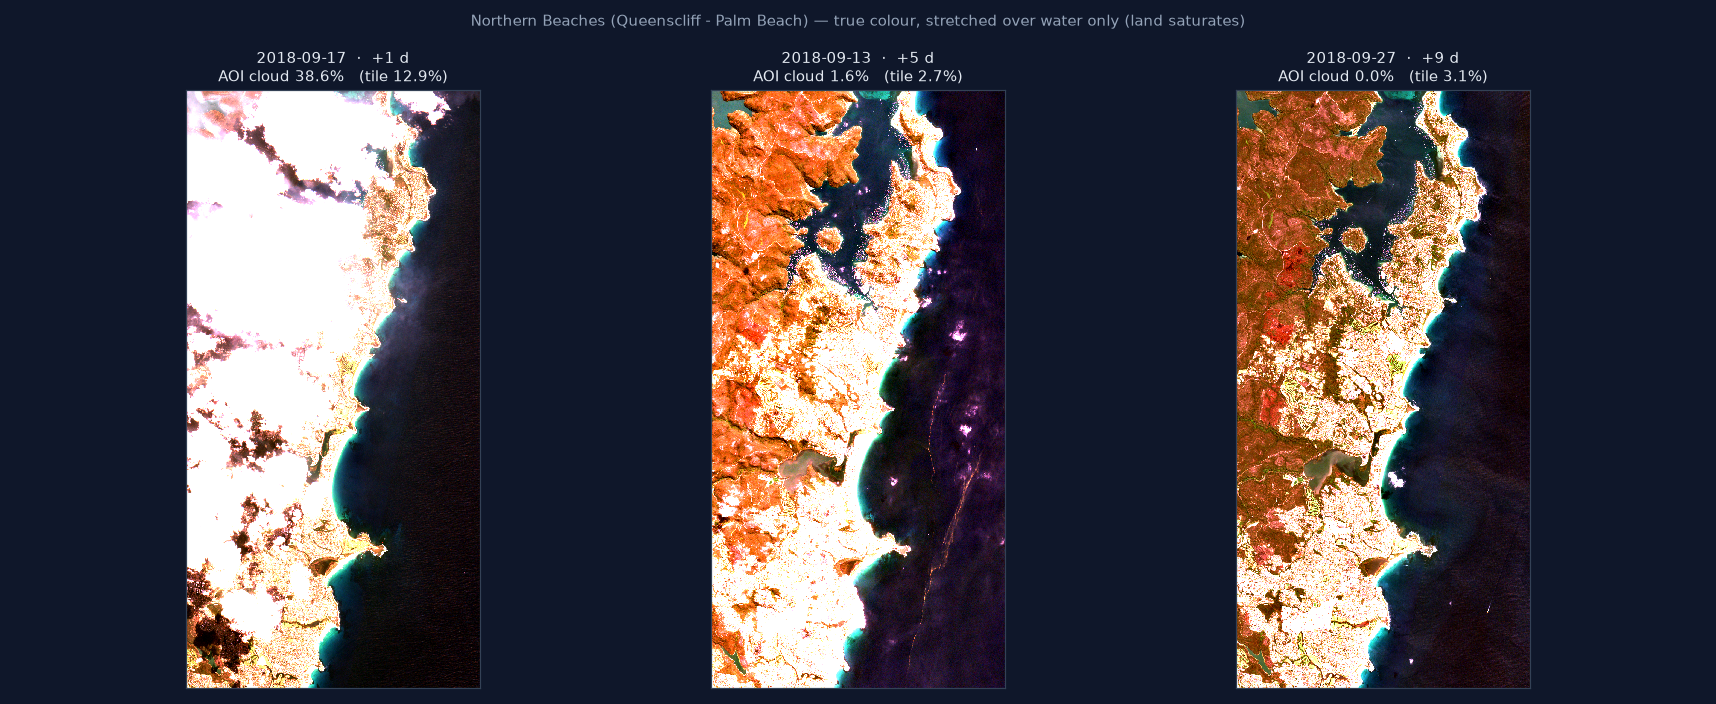

Source data for this figure (header and first rows):
id, datetime_utc, days_from_lidar, tile_cloud_pct, aoi_valid_pct, aoi_cloud_pct, aoi_water_pct, clipped
S2A_56HLH_20180917_0_L2A, 2018-09-17 00:02, 1, 12.9, 100.0, 38.65, 38.88, False
S2A_56HLH_20180913_0_L2A, 2018-09-13 23:52, 5, 2.7, 100.0, 1.63, 45.5, False
S2A_56HLH_20180927_1_L2A, 2018-09-27 00:06, 9, 3.1, 100.0, 0.02, 46.77, False
